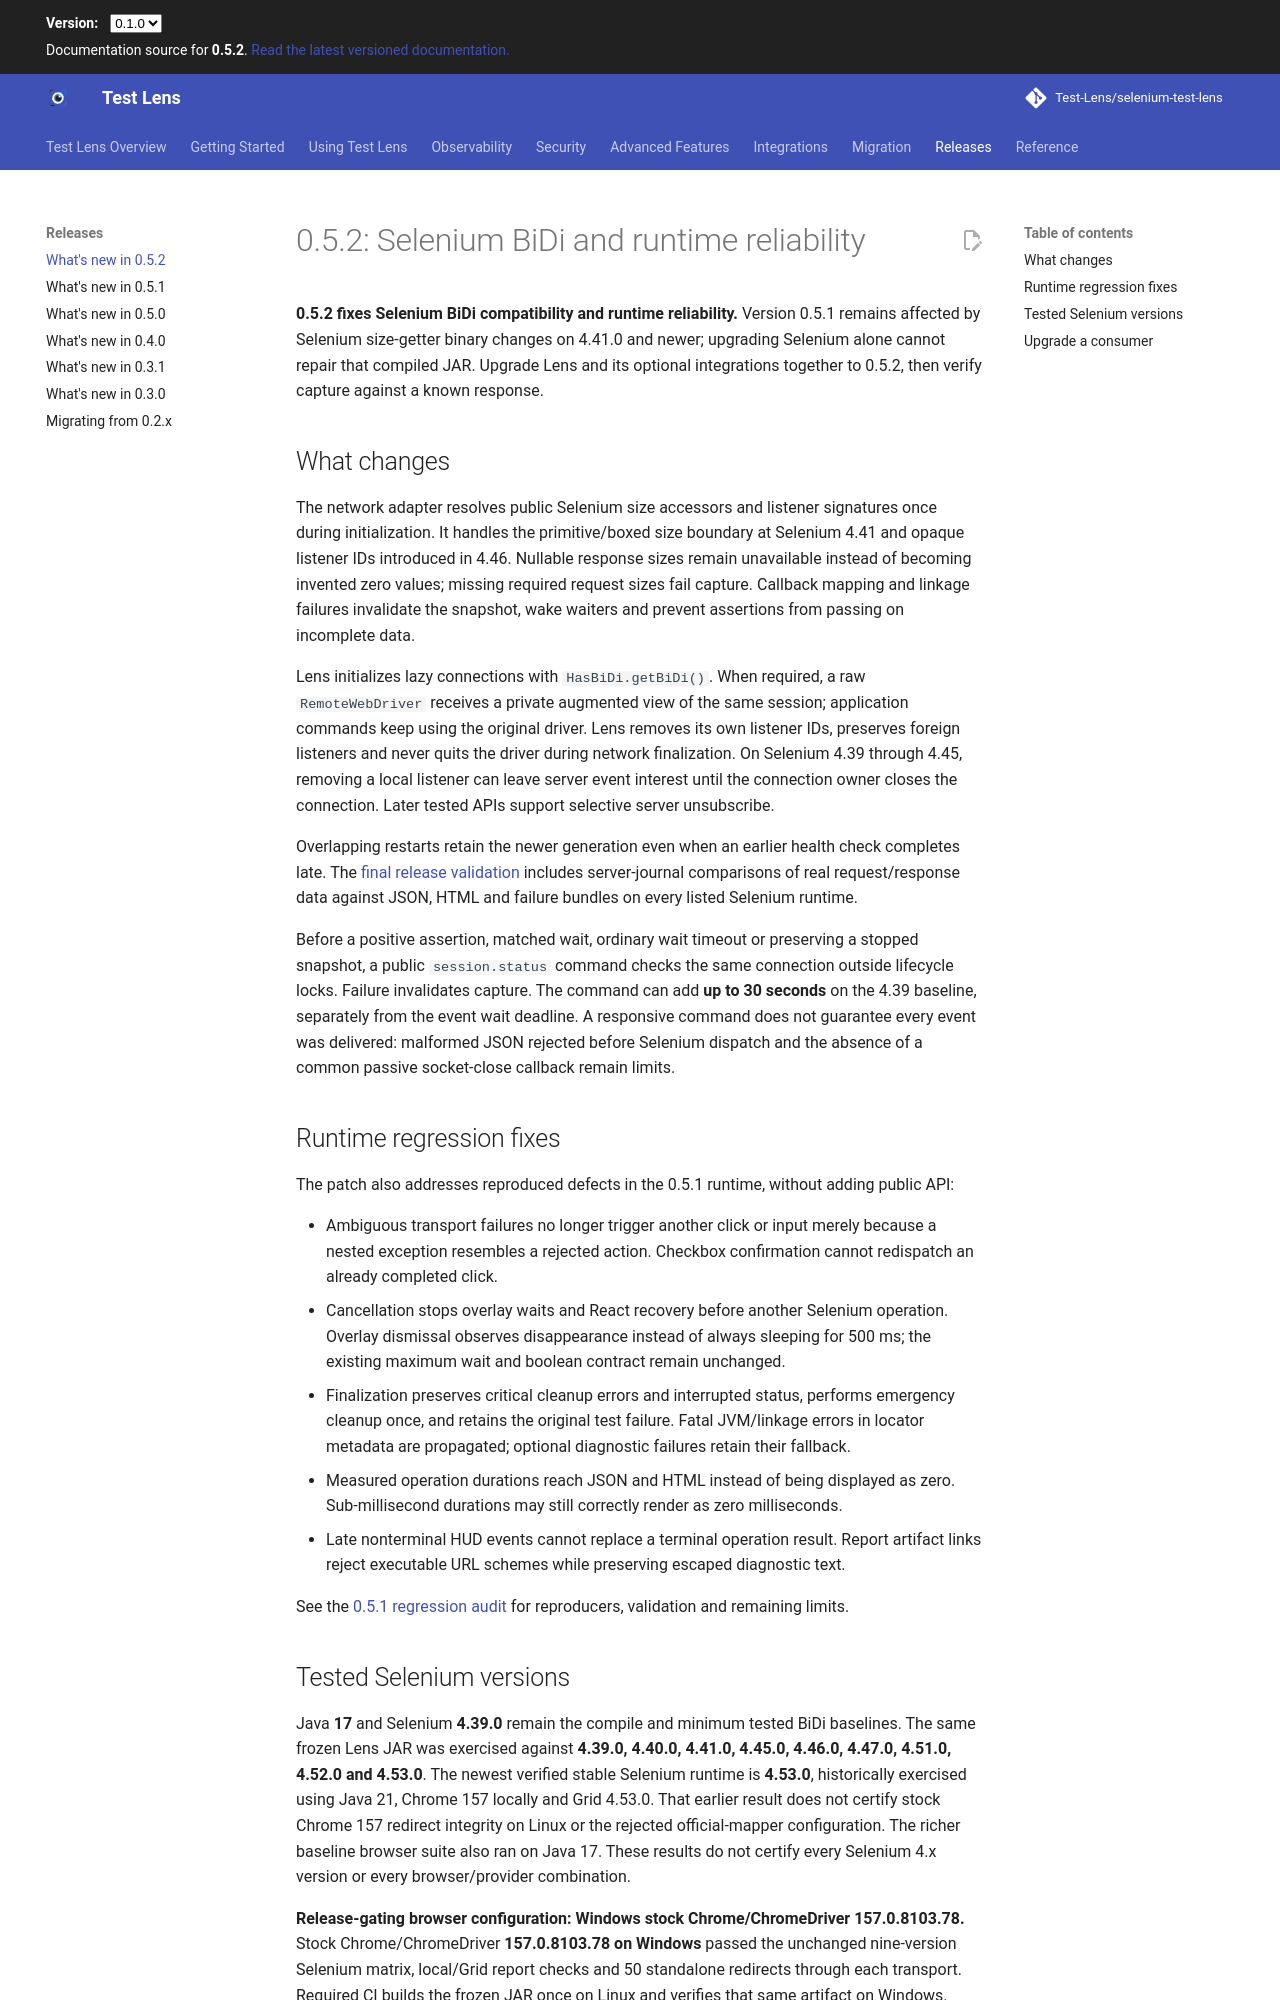

repository: Test-Lens/selenium-test-lens · page: dev/whats-new-0.5.2/index.html · generator: mkdocs

# 0.5.2: Selenium BiDi and runtime reliability

**0.5.2 fixes Selenium BiDi compatibility and runtime reliability.** Version 0.5.1 remains affected by Selenium size-getter binary changes on 4.41.0 and newer; upgrading Selenium alone cannot repair that compiled JAR. Upgrade Lens and its optional integrations together to 0.5.2, then verify capture against a known response.

## What changes

The network adapter resolves public Selenium size accessors and listener signatures once during initialization. It handles the primitive/boxed size boundary at Selenium 4.41 and opaque listener IDs introduced in 4.46. Nullable response sizes remain unavailable instead of becoming invented zero values; missing required request sizes fail capture. Callback mapping and linkage failures invalidate the snapshot, wake waiters and prevent assertions from passing on incomplete data.

Lens initializes lazy connections with `HasBiDi.getBiDi()`. When required, a raw `RemoteWebDriver` receives a private augmented view of the same session; application commands keep using the original driver. Lens removes its own listener IDs, preserves foreign listeners and never quits the driver during network finalization. On Selenium 4.39 through 4.45, removing a local listener can leave server event interest until the connection owner closes the connection. Later tested APIs support selective server unsubscribe.

Overlapping restarts retain the newer generation even when an earlier health check completes late. The [final release validation](maintainers/selenium-bidi-release-0.5.2.md) includes server-journal comparisons of real request/response data against JSON, HTML and failure bundles on every listed Selenium runtime.

Before a positive assertion, matched wait, ordinary wait timeout or preserving a stopped snapshot, a public `session.status` command checks the same connection outside lifecycle locks. Failure invalidates capture. The command can add **up to 30 seconds** on the 4.39 baseline, separately from the event wait deadline. A responsive command does not guarantee every event was delivered: malformed JSON rejected before Selenium dispatch and the absence of a common passive socket-close callback remain limits.

## Runtime regression fixes

The patch also addresses reproduced defects in the 0.5.1 runtime, without adding public API:

- Ambiguous transport failures no longer trigger another click or input merely because a nested exception resembles a rejected action. Checkbox confirmation cannot redispatch an already completed click.
- Cancellation stops overlay waits and React recovery before another Selenium operation. Overlay dismissal observes disappearance instead of always sleeping for 500 ms; the existing maximum wait and boolean contract remain unchanged.
- Finalization preserves critical cleanup errors and interrupted status, performs emergency cleanup once, and retains the original test failure. Fatal JVM/linkage errors in locator metadata are propagated; optional diagnostic failures retain their fallback.
- Measured operation durations reach JSON and HTML instead of being displayed as zero. Sub-millisecond durations may still correctly render as zero milliseconds.
- Late nonterminal HUD events cannot replace a terminal operation result. Report artifact links reject executable URL schemes while preserving escaped diagnostic text.

See the [0.5.1 regression audit](maintainers/selenium-051-regression-audit.md) for reproducers, validation and remaining limits.
